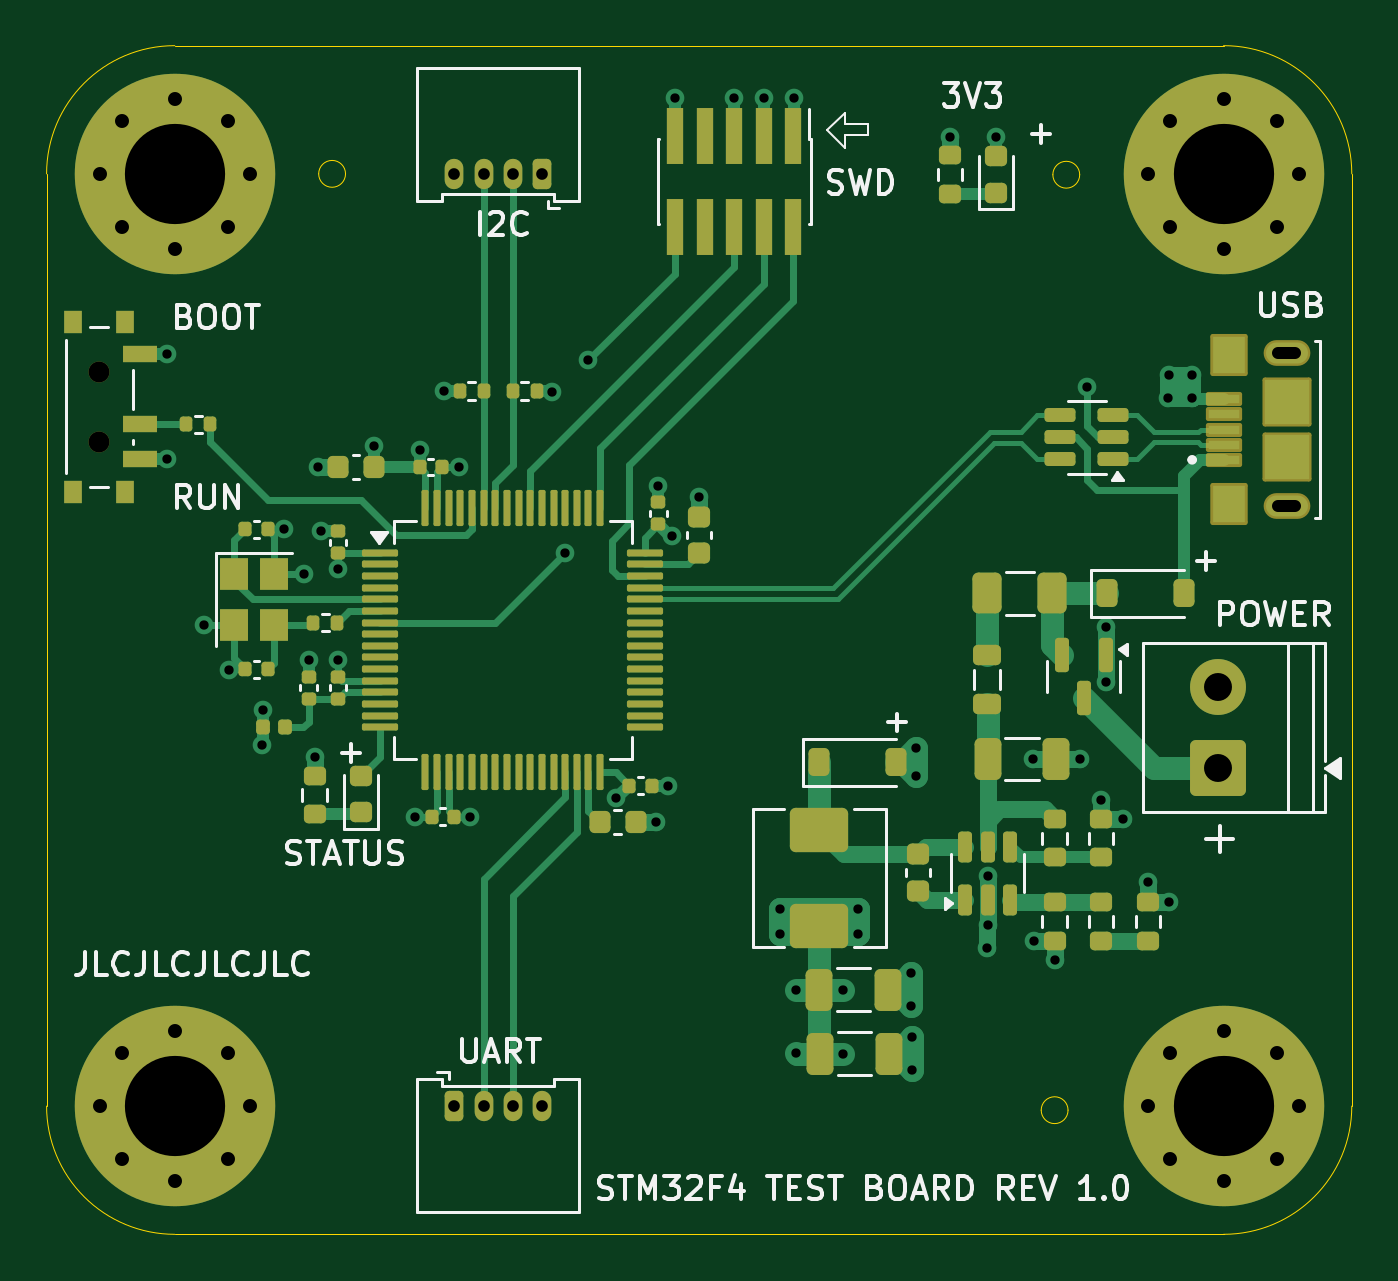
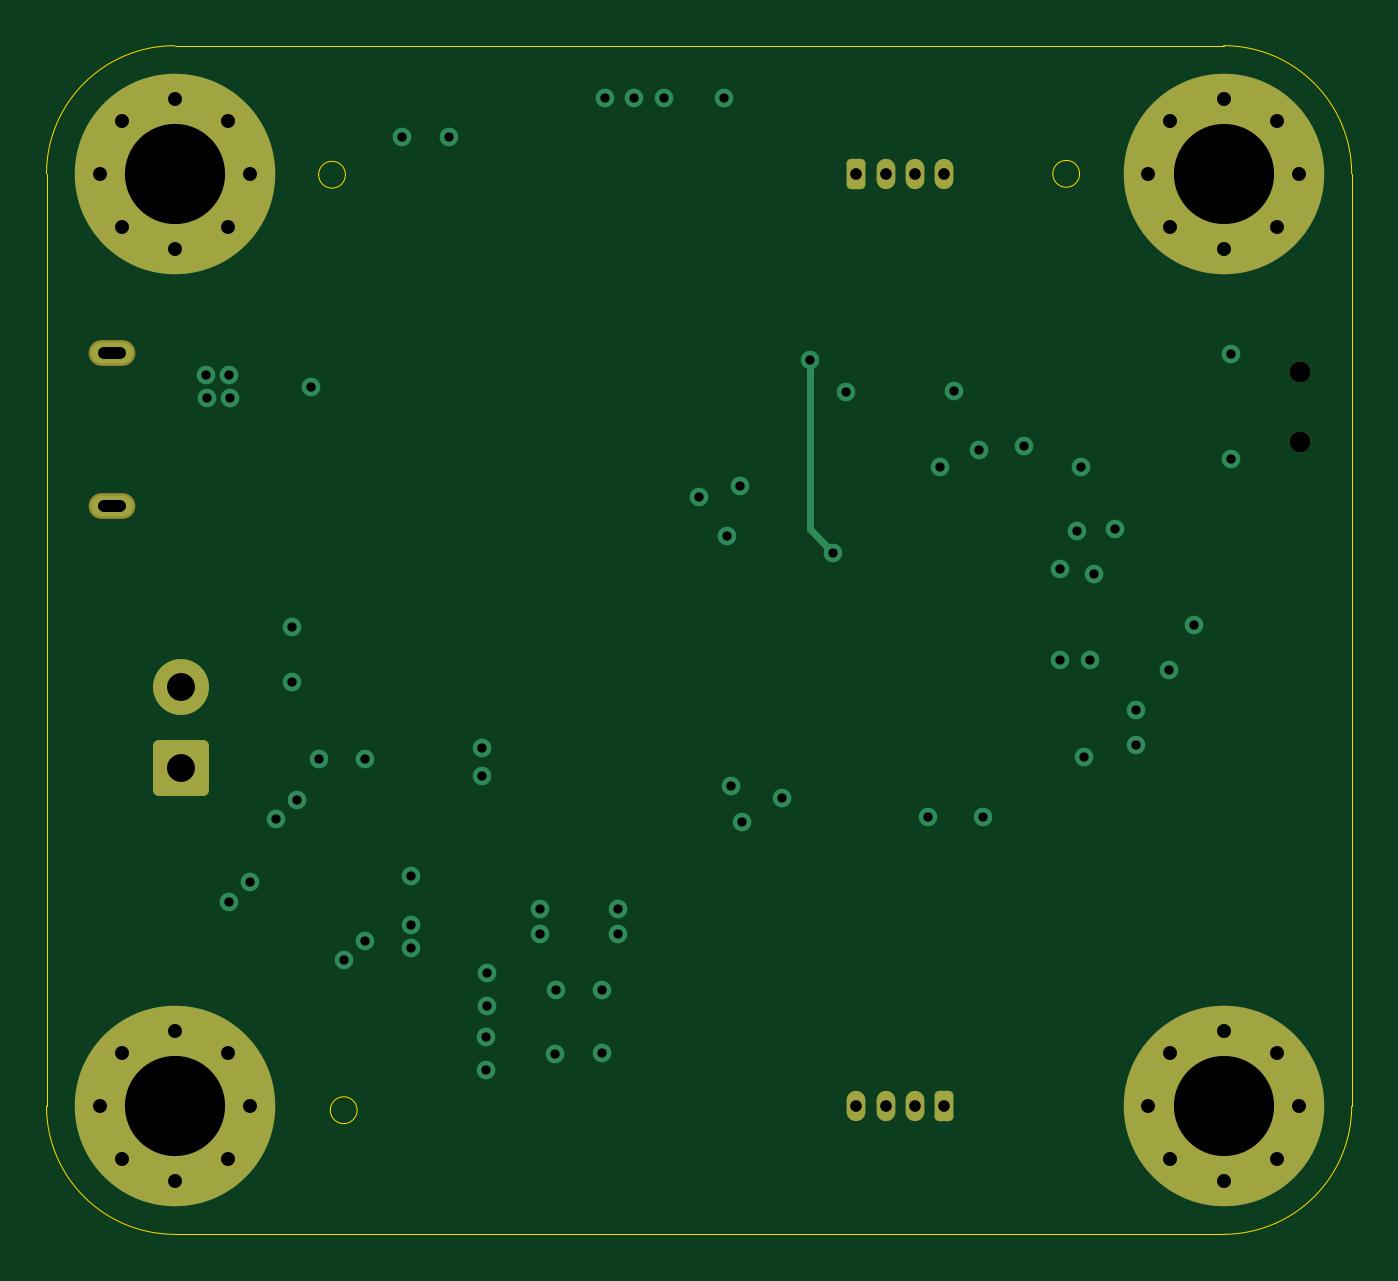
Circuit board: 11 layer files. Board 56.0 x 51.0 mm.
- bottom_copper: STM32_USB_Buck_Converter-B_Cu.gbl (5698 bytes)
- bottom_mask: STM32_USB_Buck_Converter-B_Mask.gbs (2962 bytes)
- paste: STM32_USB_Buck_Converter-B_Paste.gbp (467 bytes)
- bottom_silk: STM32_USB_Buck_Converter-B_Silkscreen.gbo (2972 bytes)
- outline: STM32_USB_Buck_Converter-Edge_Cuts.gm1 (1458 bytes)
- top_copper: STM32_USB_Buck_Converter-F_Cu.gtl (35401 bytes)
- top_mask: STM32_USB_Buck_Converter-F_Mask.gts (11194 bytes)
- paste: STM32_USB_Buck_Converter-F_Paste.gtp (9038 bytes)
- top_silk: STM32_USB_Buck_Converter-F_Silkscreen.gto (52481 bytes)
- drill: STM32_USB_Buck_Converter-NPTH.drl (361 bytes)
- drill: STM32_USB_Buck_Converter-PTH.drl (2376 bytes)

=== bottom_copper: STM32_USB_Buck_Converter-B_Cu.gbl ===
%TF.GenerationSoftware,KiCad,Pcbnew,9.0.1*%
%TF.CreationDate,2025-04-24T11:34:14-03:00*%
%TF.ProjectId,STM32_USB_Buck_Converter,53544d33-325f-4555-9342-5f4275636b5f,rev?*%
%TF.SameCoordinates,Original*%
%TF.FileFunction,Copper,L4,Bot*%
%TF.FilePolarity,Positive*%
%FSLAX46Y46*%
G04 Gerber Fmt 4.6, Leading zero omitted, Abs format (unit mm)*
G04 Created by KiCad (PCBNEW 9.0.1) date 2025-04-24 11:34:14*
%MOMM*%
%LPD*%
G01*
G04 APERTURE LIST*
G04 Aperture macros list*
%AMRoundRect*
0 Rectangle with rounded corners*
0 $1 Rounding radius*
0 $2 $3 $4 $5 $6 $7 $8 $9 X,Y pos of 4 corners*
0 Add a 4 corners polygon primitive as box body*
4,1,4,$2,$3,$4,$5,$6,$7,$8,$9,$2,$3,0*
0 Add four circle primitives for the rounded corners*
1,1,$1+$1,$2,$3*
1,1,$1+$1,$4,$5*
1,1,$1+$1,$6,$7*
1,1,$1+$1,$8,$9*
0 Add four rect primitives between the rounded corners*
20,1,$1+$1,$2,$3,$4,$5,0*
20,1,$1+$1,$4,$5,$6,$7,0*
20,1,$1+$1,$6,$7,$8,$9,0*
20,1,$1+$1,$8,$9,$2,$3,0*%
G04 Aperture macros list end*
%TA.AperFunction,ComponentPad*%
%ADD10O,1.800000X0.900000*%
%TD*%
%TA.AperFunction,ComponentPad*%
%ADD11RoundRect,0.200000X-0.200000X-0.450000X0.200000X-0.450000X0.200000X0.450000X-0.200000X0.450000X0*%
%TD*%
%TA.AperFunction,ComponentPad*%
%ADD12O,0.800000X1.300000*%
%TD*%
%TA.AperFunction,ComponentPad*%
%ADD13C,0.900000*%
%TD*%
%TA.AperFunction,ComponentPad*%
%ADD14C,8.600000*%
%TD*%
%TA.AperFunction,ComponentPad*%
%ADD15RoundRect,0.250001X0.949999X-0.949999X0.949999X0.949999X-0.949999X0.949999X-0.949999X-0.949999X0*%
%TD*%
%TA.AperFunction,ComponentPad*%
%ADD16C,2.400000*%
%TD*%
%TA.AperFunction,ComponentPad*%
%ADD17RoundRect,0.200000X0.200000X0.450000X-0.200000X0.450000X-0.200000X-0.450000X0.200000X-0.450000X0*%
%TD*%
%TA.AperFunction,ViaPad*%
%ADD18C,0.800000*%
%TD*%
%TA.AperFunction,Conductor*%
%ADD19C,0.300000*%
%TD*%
G04 APERTURE END LIST*
D10*
%TO.P,J5,6,Shield*%
%TO.N,unconnected-(J5-Shield-Pad6)_4*%
X158450000Y-90770000D03*
%TO.N,unconnected-(J5-Shield-Pad6)_2*%
X158450000Y-84170000D03*
%TD*%
D11*
%TO.P,J4,1,Pin_1*%
%TO.N,+3.3V*%
X122750000Y-116500000D03*
D12*
%TO.P,J4,2,Pin_2*%
%TO.N,USART3_TX*%
X124000000Y-116500000D03*
%TO.P,J4,3,Pin_3*%
%TO.N,USART3_RX*%
X125250000Y-116500000D03*
%TO.P,J4,4,Pin_4*%
%TO.N,GND*%
X126500000Y-116500000D03*
%TD*%
D13*
%TO.P,H3,1,1*%
%TO.N,GND*%
X113975000Y-76500000D03*
X113030419Y-78780419D03*
X113030419Y-74219581D03*
X110750000Y-79725000D03*
D14*
X110750000Y-76500000D03*
D13*
X110750000Y-73275000D03*
X108469581Y-78780419D03*
X108469581Y-74219581D03*
X107525000Y-76500000D03*
%TD*%
%TO.P,H1,1,1*%
%TO.N,GND*%
X158975000Y-76500000D03*
X158030419Y-78780419D03*
X158030419Y-74219581D03*
X155750000Y-79725000D03*
D14*
X155750000Y-76500000D03*
D13*
X155750000Y-73275000D03*
X153469581Y-78780419D03*
X153469581Y-74219581D03*
X152525000Y-76500000D03*
%TD*%
%TO.P,H2,1,1*%
%TO.N,GND*%
X158975000Y-116500000D03*
X158030419Y-118780419D03*
X158030419Y-114219581D03*
X155750000Y-119725000D03*
D14*
X155750000Y-116500000D03*
D13*
X155750000Y-113275000D03*
X153469581Y-118780419D03*
X153469581Y-114219581D03*
X152525000Y-116500000D03*
%TD*%
D15*
%TO.P,J1,1,Pin_1*%
%TO.N,+12V*%
X155500000Y-102000000D03*
D16*
%TO.P,J1,2,Pin_2*%
%TO.N,GND*%
X155500000Y-98500000D03*
%TD*%
D12*
%TO.P,J3,4,Pin_4*%
%TO.N,GND*%
X122750000Y-76500000D03*
%TO.P,J3,3,Pin_3*%
%TO.N,I2C1_SDA*%
X124000000Y-76500000D03*
%TO.P,J3,2,Pin_2*%
%TO.N,I2C1_SCL*%
X125250000Y-76500000D03*
D17*
%TO.P,J3,1,Pin_1*%
%TO.N,+3.3V*%
X126500000Y-76500000D03*
%TD*%
D13*
%TO.P,H4,1,1*%
%TO.N,GND*%
X107525000Y-116500000D03*
X108469581Y-114219581D03*
X108469581Y-118780419D03*
X110750000Y-113275000D03*
D14*
X110750000Y-116500000D03*
D13*
X110750000Y-119725000D03*
X113030419Y-114219581D03*
X113030419Y-118780419D03*
X113975000Y-116500000D03*
%TD*%
D18*
%TO.N,+3.3V*%
X146000000Y-74900000D03*
%TO.N,GND*%
X144000000Y-74900000D03*
%TO.N,NRST*%
X127500000Y-92750000D03*
%TO.N,+3.3V*%
X137300000Y-73250000D03*
%TO.N,GND*%
X134750000Y-73250000D03*
X132200000Y-73250000D03*
X136025000Y-73250000D03*
%TO.N,NRST*%
X128500000Y-84500000D03*
%TO.N,GND*%
X149900000Y-85650000D03*
X112000000Y-95850000D03*
X116300000Y-93650000D03*
X117025000Y-91825000D03*
X142550000Y-101150000D03*
X142550000Y-102350000D03*
X145625000Y-106625000D03*
X145600000Y-109725000D03*
X145625000Y-108725000D03*
X142375000Y-114950000D03*
X142375000Y-113550000D03*
X142350000Y-112200000D03*
X142350000Y-110800000D03*
X153425000Y-107750000D03*
X152500000Y-106900000D03*
X151425000Y-104175000D03*
X150500000Y-103350000D03*
X150700000Y-98300000D03*
X150700000Y-95950000D03*
X149575000Y-101600000D03*
X147575000Y-101600000D03*
X153375000Y-86125000D03*
X153400000Y-85125000D03*
X154400000Y-85125000D03*
X154375000Y-86125000D03*
X131500000Y-89875000D03*
X133250000Y-90350000D03*
X131900000Y-102750000D03*
X131400000Y-104325000D03*
X121075000Y-104075000D03*
X116750000Y-101500000D03*
X117750000Y-97375000D03*
X116500000Y-97375000D03*
X113075000Y-97775000D03*
X115425000Y-91725000D03*
X110420000Y-88750000D03*
X122925000Y-89075000D03*
X116875000Y-89075000D03*
%TO.N,+3.3V*%
X148500000Y-110225000D03*
X147600000Y-109400000D03*
X139425000Y-114250000D03*
X137425000Y-114225000D03*
X139400000Y-111500000D03*
X137400000Y-111500000D03*
X136725000Y-109100000D03*
X140075000Y-109125000D03*
X140075000Y-108025000D03*
X136725000Y-108025000D03*
X132075000Y-92050000D03*
X121250000Y-88350000D03*
X117750000Y-93475000D03*
X114525000Y-99500000D03*
X114500000Y-101000000D03*
X123425000Y-104075000D03*
X129700000Y-103300000D03*
X110420000Y-84250000D03*
X119300000Y-88175000D03*
X122300000Y-85825000D03*
X126950000Y-85850000D03*
%TD*%
D19*
%TO.N,NRST*%
X128500000Y-84500000D02*
X128500000Y-91750000D01*
X128500000Y-91750000D02*
X127500000Y-92750000D01*
%TD*%
M02*

=== bottom_mask: STM32_USB_Buck_Converter-B_Mask.gbs (2962 bytes, source withheld) ===
=== paste: STM32_USB_Buck_Converter-B_Paste.gbp ===
%TF.GenerationSoftware,KiCad,Pcbnew,9.0.1*%
%TF.CreationDate,2025-04-24T11:34:14-03:00*%
%TF.ProjectId,STM32_USB_Buck_Converter,53544d33-325f-4555-9342-5f4275636b5f,rev?*%
%TF.SameCoordinates,Original*%
%TF.FileFunction,Paste,Bot*%
%TF.FilePolarity,Positive*%
%FSLAX46Y46*%
G04 Gerber Fmt 4.6, Leading zero omitted, Abs format (unit mm)*
G04 Created by KiCad (PCBNEW 9.0.1) date 2025-04-24 11:34:14*
%MOMM*%
%LPD*%
G01*
G04 APERTURE LIST*
G04 APERTURE END LIST*
M02*

=== bottom_silk: STM32_USB_Buck_Converter-B_Silkscreen.gbo (2972 bytes, source withheld) ===
=== outline: STM32_USB_Buck_Converter-Edge_Cuts.gm1 ===
%TF.GenerationSoftware,KiCad,Pcbnew,9.0.1*%
%TF.CreationDate,2025-04-24T11:34:15-03:00*%
%TF.ProjectId,STM32_USB_Buck_Converter,53544d33-325f-4555-9342-5f4275636b5f,rev?*%
%TF.SameCoordinates,Original*%
%TF.FileFunction,Profile,NP*%
%FSLAX46Y46*%
G04 Gerber Fmt 4.6, Leading zero omitted, Abs format (unit mm)*
G04 Created by KiCad (PCBNEW 9.0.1) date 2025-04-24 11:34:15*
%MOMM*%
%LPD*%
G01*
G04 APERTURE LIST*
%TA.AperFunction,Profile*%
%ADD10C,0.050000*%
%TD*%
G04 APERTURE END LIST*
D10*
X149076000Y-116674000D02*
G75*
G02*
X147924000Y-116674000I-576000J0D01*
G01*
X147924000Y-116674000D02*
G75*
G02*
X149076000Y-116674000I576000J0D01*
G01*
X149576000Y-76537500D02*
G75*
G02*
X148424000Y-76537500I-576000J0D01*
G01*
X148424000Y-76537500D02*
G75*
G02*
X149576000Y-76537500I576000J0D01*
G01*
X118076000Y-76500000D02*
G75*
G02*
X116924000Y-76500000I-576000J0D01*
G01*
X116924000Y-76500000D02*
G75*
G02*
X118076000Y-76500000I576000J0D01*
G01*
X105250000Y-76500000D02*
G75*
G02*
X110750000Y-71000000I5500000J0D01*
G01*
X105250000Y-116500000D02*
X105250000Y-76500000D01*
X110750000Y-122000000D02*
G75*
G02*
X105250000Y-116500000I0J5500000D01*
G01*
X155750000Y-122000000D02*
X110750000Y-122000000D01*
X161250000Y-116500000D02*
G75*
G02*
X155750000Y-122000000I-5500000J0D01*
G01*
X155750000Y-71000000D02*
X110750000Y-71000000D01*
X161250000Y-76500000D02*
X161250000Y-116500000D01*
X155750000Y-71000000D02*
G75*
G02*
X161250000Y-76500000I0J-5500000D01*
G01*
M02*

=== top_copper: STM32_USB_Buck_Converter-F_Cu.gtl (35401 bytes, source omitted) ===
=== top_mask: STM32_USB_Buck_Converter-F_Mask.gts (11194 bytes, source omitted) ===
=== paste: STM32_USB_Buck_Converter-F_Paste.gtp (9038 bytes, source omitted) ===
=== top_silk: STM32_USB_Buck_Converter-F_Silkscreen.gto (52481 bytes, source omitted) ===
=== drill: STM32_USB_Buck_Converter-NPTH.drl ===
M48
; DRILL file {KiCad 9.0.1} date 2025-04-24T12:10:40-0300
; FORMAT={-:-/ absolute / metric / decimal}
; #@! TF.CreationDate,2025-04-24T12:10:40-03:00
; #@! TF.GenerationSoftware,Kicad,Pcbnew,9.0.1
; #@! TF.FileFunction,NonPlated,1,4,NPTH
FMAT,2
METRIC
; #@! TA.AperFunction,NonPlated,NPTH,ComponentDrill
T1C0.900
%
G90
G05
T1
X107.49Y-85.0
X107.49Y-88.0
M30

=== drill: STM32_USB_Buck_Converter-PTH.drl ===
M48
; DRILL file {KiCad 9.0.1} date 2025-04-24T12:10:40-0300
; FORMAT={-:-/ absolute / metric / decimal}
; #@! TF.CreationDate,2025-04-24T12:10:40-03:00
; #@! TF.GenerationSoftware,Kicad,Pcbnew,9.0.1
; #@! TF.FileFunction,Plated,1,4,PTH
FMAT,2
METRIC
; #@! TA.AperFunction,Plated,PTH,ViaDrill
T1C0.400
; #@! TA.AperFunction,Plated,PTH,ComponentDrill
T2C0.500
; #@! TA.AperFunction,Plated,PTH,ComponentDrill
T3C0.600
; #@! TA.AperFunction,Plated,PTH,ComponentDrill
T4C1.200
; #@! TA.AperFunction,Plated,PTH,ComponentDrill
T5C4.300
%
G90
G05
T1
X110.42Y-84.25
X110.42Y-88.75
X112.0Y-95.85
X113.075Y-97.775
X114.5Y-101.0
X114.525Y-99.5
X115.425Y-91.725
X116.3Y-93.65
X116.5Y-97.375
X116.75Y-101.5
X116.875Y-89.075
X117.025Y-91.825
X117.75Y-93.475
X117.75Y-97.375
X119.3Y-88.175
X121.075Y-104.075
X121.25Y-88.35
X122.3Y-85.825
X122.925Y-89.075
X123.425Y-104.075
X126.95Y-85.85
X127.5Y-92.75
X128.5Y-84.5
X129.7Y-103.3
X131.4Y-104.325
X131.5Y-89.875
X131.9Y-102.75
X132.075Y-92.05
X132.2Y-73.25
X133.25Y-90.35
X134.75Y-73.25
X136.025Y-73.25
X136.725Y-108.025
X136.725Y-109.1
X137.3Y-73.25
X137.4Y-111.5
X137.425Y-114.225
X139.4Y-111.5
X139.425Y-114.25
X140.075Y-108.025
X140.075Y-109.125
X142.35Y-110.8
X142.35Y-112.2
X142.375Y-113.55
X142.375Y-114.95
X142.55Y-101.15
X142.55Y-102.35
X144.0Y-74.9
X145.6Y-109.725
X145.625Y-106.625
X145.625Y-108.725
X146.0Y-74.9
X147.575Y-101.6
X147.6Y-109.4
X148.5Y-110.225
X149.575Y-101.6
X149.9Y-85.65
X150.5Y-103.35
X150.7Y-95.95
X150.7Y-98.3
X151.425Y-104.175
X152.5Y-106.9
X153.375Y-86.125
X153.4Y-85.125
X153.425Y-107.75
X154.375Y-86.125
X154.4Y-85.125
T2
X122.75Y-76.5
X122.75Y-116.5
X124.0Y-76.5
X124.0Y-116.5
X125.25Y-76.5
X125.25Y-116.5
X126.5Y-76.5
X126.5Y-116.5
T3
X107.525Y-76.5
X107.525Y-116.5
X108.47Y-74.22
X108.47Y-78.78
X108.47Y-114.22
X108.47Y-118.78
X110.75Y-73.275
X110.75Y-79.725
X110.75Y-113.275
X110.75Y-119.725
X113.03Y-74.22
X113.03Y-78.78
X113.03Y-114.22
X113.03Y-118.78
X113.975Y-76.5
X113.975Y-116.5
X152.525Y-76.5
X152.525Y-116.5
X153.47Y-74.22
X153.47Y-78.78
X153.47Y-114.22
X153.47Y-118.78
X155.75Y-73.275
X155.75Y-79.725
X155.75Y-113.275
X155.75Y-119.725
X158.03Y-74.22
X158.03Y-78.78
X158.03Y-114.22
X158.03Y-118.78
X158.975Y-76.5
X158.975Y-116.5
T4
X155.5Y-98.5
X155.5Y-102.0
T5
X110.75Y-76.5
X110.75Y-116.5
X155.75Y-76.5
X155.75Y-116.5
T2
X158.1Y-84.17G85X158.8Y-84.17
G05
X158.1Y-90.77G85X158.8Y-90.77
G05
M30

